pico-8 play session: mixed d-pad (fixed 12-tick cycle), after a click and taps of 🅾, ❎, 🅾+❎, 🅾 in the second before t = 0

[t = 4 s] mixed d-pad (1.2s cycle ×~3): → ← ↑ ↓ + 🅾/❎ taps, ~4s
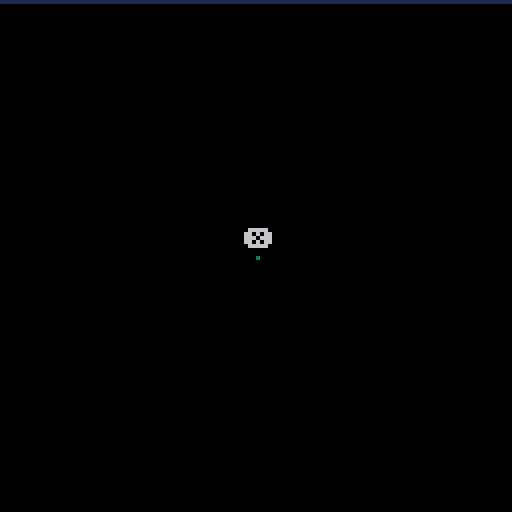
[t = 6 s] mixed d-pad (1.2s cycle ×~5): → ← ↑ ↓ + 🅾/❎ taps, ~6s
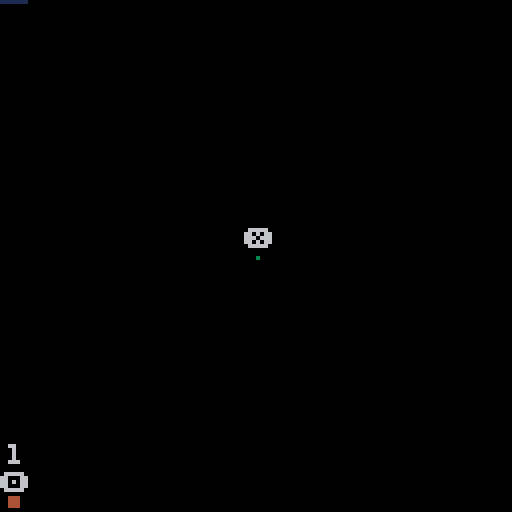

pico-8 cartridge
version 42
__lua__
-- pico8 functions
function _init()
	bg=0
	txt=6
	--main button
	mb = {
		ul = {
			x=64,
			y=64
		}, br = {
			x=64,
			y=64
		}, c = bg + 3
	}
	-- shop
	s = {
		ul = {
			x = 2,
			y = 124
		},br = {
			x = 4,
			y = 126
		}, c = bg + 4
	}
 -- z button - size
	z = {
		ul = {
			x = 11,
			y = 124
		}, br = {
			x = 13,
			y = 126
		}, c = bg + 5
	}
	-- d button - cooldown!
	d = {
		ul = {
			x = 20,
			y = 124
		},br = {
			x = 22,
			y = 126
		},c = bg + 6
	}
	clix=120
	cooldown=false
	last = t()
	refreshrate = 1
	debug = false
	shopopen = false
	sizeopen = false
	refreshopen = false
	ac = {n=0,c=128}
	bs = {n=1,c=256}
	rr = {n=1,c=512}
end

function _update()
	addclix()
	checkshop()
	refreshcooldown()
	autoclick()
	buttonsizer()
	refreshtimer()
end

function _draw()
	cls(bg)
	drawclix()
	drawbuttons()
	showstats()
	-- todo: fix the scaling
	print("❎",61,58-bs.n^0.33,txt)
	if (shopopen) print("🅾️",0,118,txt)
	if ac.n > 0 then
		print(ac.n,2,111,txt)
	end
	if sizeopen then
		print("⬆️",9,118,txt)
		print(bs.n^2,11,111,txt)
	end
	if refreshopen then
		print("⬇️",18,118,txt)
		print(refreshrate/rr.n,20,111,txt)
	end
	if false then
	print("⬅️",27,118,txt)
	print("➡️",36,118,txt)
	end
end
-->8
-- system functions
function keypressed()
	local ct_x = tonum(btnp(❎)) * 2
	local ct_y = tonum(btnp(🅾️)) * 4
	local ct_u = tonum(btnp(⬆️)) * 8
 local ct_d = tonum(btnp(⬇️)) * 16
	return 0|ct_x|ct_y|ct_u|ct_d
end

function addclix()
	if (keypressed() < 1) return
	if (keypressed() > 3) return
	if	(keypressed() == 2) clix += 1
	if clix > 127 and not shopopen then
		shopopen = true
	end
end

function checkshop() 
	if (keypressed() < 1) return
	if (clix < ac.c) return
	if (ac.n >= bs.n^2) return
	if keypressed() == 4 then
		clix -= ac.c
		ac.n += 1
		ac.c = flr(ac.c * 1.25)
	end
end

function buttonsizer()
	if clix > bs.c and not sizeopen then
		sizeopen = true
	end
	if (keypressed() < 1) return
	if (clix < bs.c) return
	if keypressed() == 8 then
		clix -= bs.c
		bs.n *= 2
		bs.c *= 2
		resizemainbutton()
	end
end

function refreshtimer()
	if clix > rr.c and not refreshopen then
		refreshopen = true
	end
	if (keypressed() < 1) return
	if (clix < rr.c) return
	if keypressed() == 16 then
		clix -= rr.c
		rr.n += 0.1
		rr.c = flr(rr.c * 1.5)
	end
end

function autoclick()
	if (ac.n < 1) return 
	if (cooldown) return
	clix += 1 * ac.n
	cooldown = true
end

function refreshcooldown()
	local now = t()
	if now - last >= refreshrate / rr.n then
		cooldown = false
		last = t()
	end
end
-->8
-- draw functions
function drawbuttons()
	drawmainbutton()
	if (shopopen) drawacbutton()
	if (sizeopen) drawbsbutton()
	if (refreshopen) drawrrbutton()
end


function drawrrbutton()
	local c = d.c
	if keypressed() == 16 then
		if clix < bs.c then
			c = c + 7
		else
			c = c + 9
		end
	end
	rectfill(
		d.ul.x,
		d.ul.y,
		d.br.x,
		d.br.y,
		c
	)
end


function drawbsbutton()
	local c = z.c
	if keypressed() == 8 then
		if clix < bs.c then
			c = c + 7
		else
			c = c + 9
		end
	end
	rectfill(
		z.ul.x,
		z.ul.y,
		z.br.x,
		z.br.y,
		c
	)
end


function drawacbutton()
	local c = s.c
	if keypressed() == 4 then
		if clix < ac.c then
			c = c + 7
		else
			c = c + 8
		end
	end
	rectfill(
		s.ul.x,
		s.ul.y,
		s.br.x,
		s.br.y,
		c
	)
end


function drawmainbutton()
	local c = mb.c
	if keypressed() == 2 then
		c = c + 7
	end
	rectfill(
		mb.ul.x,
		mb.ul.y,
		mb.br.x,
		mb.br.y,
		c
	)
end

function resizemainbutton()
	mb.ul.x -= 1
	mb.ul.y -= 1
	mb.br.x += 1
	mb.br.y += 1
end

function drawclix()
	if (clix < 1) return
	local cols = clix % 128
	local rows = (clix \ 128) % 128
	local limit = 128*128
	fc = 1 + clix\limit
	if rows > 0 then
		rectfill(0,0,127,rows-1,bg+fc)
	end
	line(0,rows,cols,rows,bg+fc)
end

function rndcolor()
	 return flr(rnd(16))
end
-->8
-- hud functions
function showstats()
	if (not debug) return
	print("keypressed(): "..keypressed(),txt)
	print("clicks: "..clix,txt)
	print("ac count: "..ac.n, txt)
	print("ac cost: "..ac.c, txt)
	print("button size: "..bs.n^2, txt)
	print("button cost: "..bs.c,txt)
	print("cooldown: "..refreshrate-flr(t()%6).." sec",txt)
	print("cooldown cost: "..rr.c,txt)
end
__gfx__
00000000000000000000000000000000000000000000000000000000000000000000000000000000000000000000000000000000000000000000000000000000
00000000000000000000000000000000000000000000000000000000000000000000000000000000000000000000000000000000000000000000000000000000
00700700000000000000000000000000000000000000000000000000000000000000000000000000000000000000000000000000000000000000000000000000
00077000000000000000000000000000000000000000000000000000000000000000000000000000000000000000000000000000000000000000000000000000
00077000000000000000000000000000000000000000000000000000000000000000000000000000000000000000000000000000000000000000000000000000
00700700000000000000000000000000000000000000000000000000000000000000000000000000000000000000000000000000000000000000000000000000
